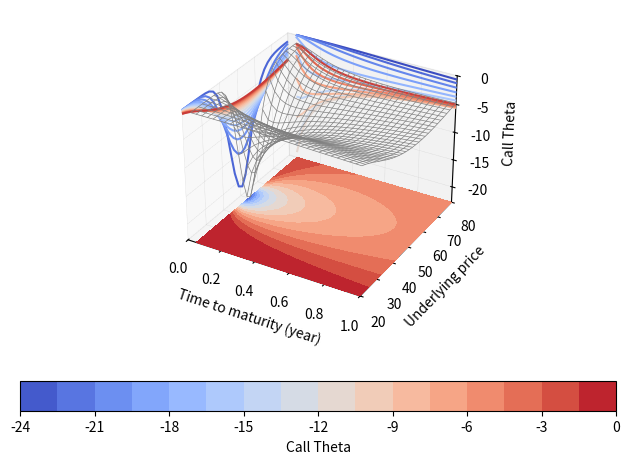
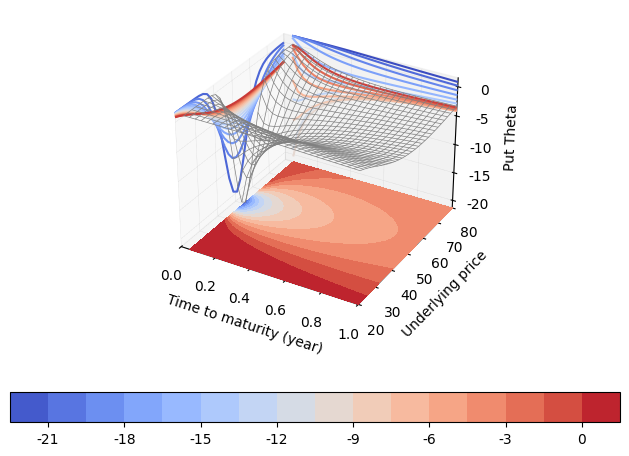
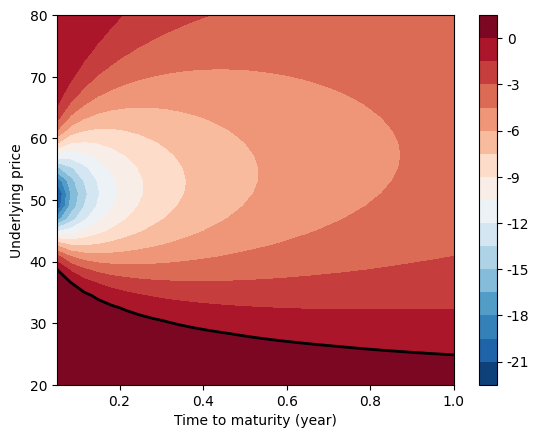
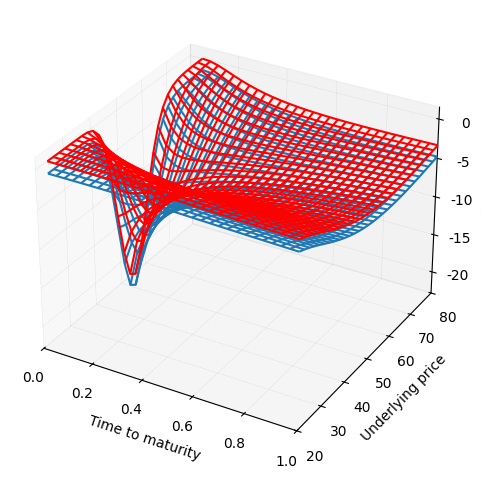

These figures' Python source, in order:
# B2_Ch7_3.py

###############
# [redacted]
# [redacted]
# Book 2  |  Financial Risk Management with Python
# Published and copyrighted by Tsinghua University Press
# Beijing, China, 2021
###############

import math
import numpy as np
import matplotlib as mpl
import matplotlib.pyplot as plt
from scipy.stats import norm
from mpl_toolkits.mplot3d import axes3d
import matplotlib.tri as tri
from matplotlib import cm

# Delta of European option

def blstheta(St, K, tau, r, vol, q):
    '''
    St: current price of underlying asset
    K:  strike price
    tau: time to maturity
    r: annualized risk-free rate
    vol: annualized asset price volatility
    '''
    
    d1 = (math.log(St / K) + (r - q + 0.5 * vol ** 2)\
          *tau) / (vol * math.sqrt(tau));
    d2 = d1 - vol*math.sqrt(tau);
    
    Theta_call = -math.exp(-q*tau)*St*norm.pdf(d1)*vol/2/math.sqrt(tau) - \
        r*K*math.exp(-r*tau)*norm.cdf(d2) + q*St*math.exp(-q*tau)*norm.cdf(d1)
        
    Theta_put = -math.exp(-q*tau)*St*norm.pdf(-d1)*vol/2/math.sqrt(tau) + \
        r*K*math.exp(-r*tau)*norm.cdf(-d2) - q*St*math.exp(-q*tau)*norm.cdf(-d1)
    return Theta_call, Theta_put

# Initialize
tau_array = np.linspace(0.05,1,30);
St_array  = np.linspace(20,80,30);
tau_Matrix,St_Matrix = np.meshgrid(tau_array,St_array)

Theta_call_Matrix = np.empty(np.size(tau_Matrix))
Theta_put_Matrix  = np.empty(np.size(tau_Matrix))

K = 50;    # strike price
r = 0.03;  # risk-free rate
vol = 0.5; # volatility 
q = 0;     # continuously compounded yield of the underlying asset

blstheta_vec = np.vectorize(blstheta)
Theta_call_Matrix, Theta_put_Matrix = blstheta_vec(St_Matrix, K, tau_Matrix, r, vol, q)

#%% plot Theta surface of European call option

plt.close('all')

fig = plt.figure()
ax = fig.add_subplot(projection='3d') # ax = fig.gca(projection='3d')
# Or: ax = fig.add_axes(Axes3D(fig))

ax.plot_wireframe(tau_Matrix, St_Matrix, Theta_call_Matrix, color = [0.5,0.5,0.5], linewidth=0.5)
csetf = ax.contourf(tau_Matrix, St_Matrix, Theta_call_Matrix, levels = 15, zdir='z', \
                    offset=Theta_call_Matrix.min(), cmap=cm.coolwarm)
ax.contour(tau_Matrix, St_Matrix, Theta_call_Matrix, levels = 15, zdir='x', \
           offset=0, cmap=cm.coolwarm)
ax.contour(tau_Matrix, St_Matrix, Theta_call_Matrix, levels = 15, zdir='y', \
           offset=St_array.max(), cmap=cm.coolwarm)

cbar = fig.colorbar(csetf, ax=ax,orientation='horizontal')
cbar.set_label('Call Theta')

ax.set_xlim(0, 1)
ax.set_ylim(St_array.min(), St_array.max())
ax.set_zlim(Theta_call_Matrix.min(),Theta_call_Matrix.max())

ax.xaxis._axinfo["grid"].update({"linewidth":0.25, "linestyle" : ":"})
ax.yaxis._axinfo["grid"].update({"linewidth":0.25, "linestyle" : ":"})
ax.zaxis._axinfo["grid"].update({"linewidth":0.25, "linestyle" : ":"})

ax.set_xlabel('Time to maturity (year)')
ax.set_ylabel('Underlying price')
ax.set_zlabel('Call Theta')
plt.rcParams["font.family"] = "Times New Roman"
plt.rcParams["font.size"] = "10"

plt.tight_layout()
plt.show()


#%% plot Theta surface of European put option


fig = plt.figure()
ax = fig.add_subplot(projection='3d') # ax = fig.gca(projection='3d')
# Or: ax = fig.add_axes(Axes3D(fig))

ax.plot_wireframe(tau_Matrix, St_Matrix, Theta_put_Matrix, color = [0.5,0.5,0.5], linewidth=0.5)
csetf = ax.contourf(tau_Matrix, St_Matrix, Theta_put_Matrix, levels = 15, zdir='z', \
                    offset=Theta_put_Matrix.min(), cmap=cm.coolwarm)
ax.contour(tau_Matrix, St_Matrix, Theta_put_Matrix, levels = 15, zdir='x', \
           offset=0, cmap=cm.coolwarm)
ax.contour(tau_Matrix, St_Matrix, Theta_put_Matrix, levels = 15, zdir='y', \
           offset=St_array.max(), cmap=cm.coolwarm)

cbar = fig.colorbar(csetf, ax=ax, orientation='horizontal')
# cbar.set_label('Put Theta')

ax.set_xlim(0, 1)
ax.set_ylim(St_array.min(), St_array.max())
ax.set_zlim(Theta_put_Matrix.min(),Theta_put_Matrix.max())

ax.xaxis._axinfo["grid"].update({"linewidth":0.25, "linestyle" : ":"})
ax.yaxis._axinfo["grid"].update({"linewidth":0.25, "linestyle" : ":"})
ax.zaxis._axinfo["grid"].update({"linewidth":0.25, "linestyle" : ":"})

ax.set_xlabel('Time to maturity (year)')
ax.set_ylabel('Underlying price')
ax.set_zlabel('Put Theta')
plt.rcParams["font.family"] = "Times New Roman"
plt.rcParams["font.size"] = "10"

plt.tight_layout()
plt.show()

fig, ax = plt.subplots()

cntr2 = ax.contourf(tau_Matrix, St_Matrix, Theta_put_Matrix, levels = 20, cmap="RdBu_r")
ax.contour(tau_Matrix, St_Matrix, Theta_put_Matrix, levels = 0,colors='k', linewidths = 2)

fig.colorbar(cntr2, ax=ax)
plt.show()

ax.set_xlabel('Time to maturity (year)')
ax.set_ylabel('Underlying price')

plt.rcParams["font.family"] = "Times New Roman"
plt.rcParams["font.size"] = "10"
ax.set_ylim(St_array.min(), St_array.max())

#%% Compare Call vs Put Theta

fig = plt.figure()
ax = fig.add_subplot(111, projection='3d')

ax.plot_wireframe(tau_Matrix, St_Matrix, Theta_call_Matrix)
ax.plot_wireframe(tau_Matrix, St_Matrix, Theta_put_Matrix,color = 'r')

plt.show()
plt.tight_layout()
ax.set_xlabel('Time to maturity')
ax.set_ylabel('Underlying price')
ax.set_zlabel('Theta')

ax.xaxis._axinfo["grid"].update({"linewidth":0.25, "linestyle" : ":"})
ax.yaxis._axinfo["grid"].update({"linewidth":0.25, "linestyle" : ":"})
ax.zaxis._axinfo["grid"].update({"linewidth":0.25, "linestyle" : ":"})

ax.set_xlim(0, 1)
ax.set_ylim(St_array.min(), St_array.max())
ax.set_zlim(Theta_call_Matrix.min(),Theta_put_Matrix.max())

